Image classification data set "Dataset" (NikitaDas1998/Agro_AI on GitHub). Class labels (4): black rot, esca, healthy, leaf blight.

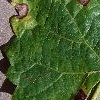
Label: black rot

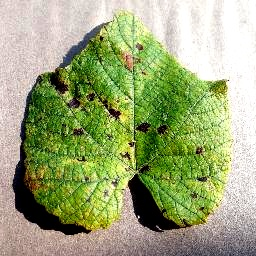
Label: leaf blight

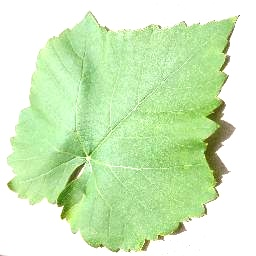
Label: healthy

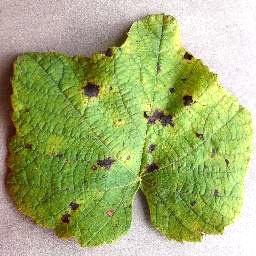
Label: leaf blight

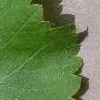
Label: healthy

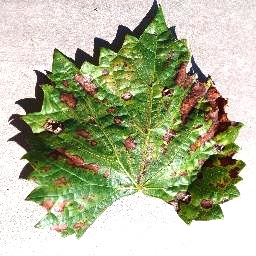
Label: esca
